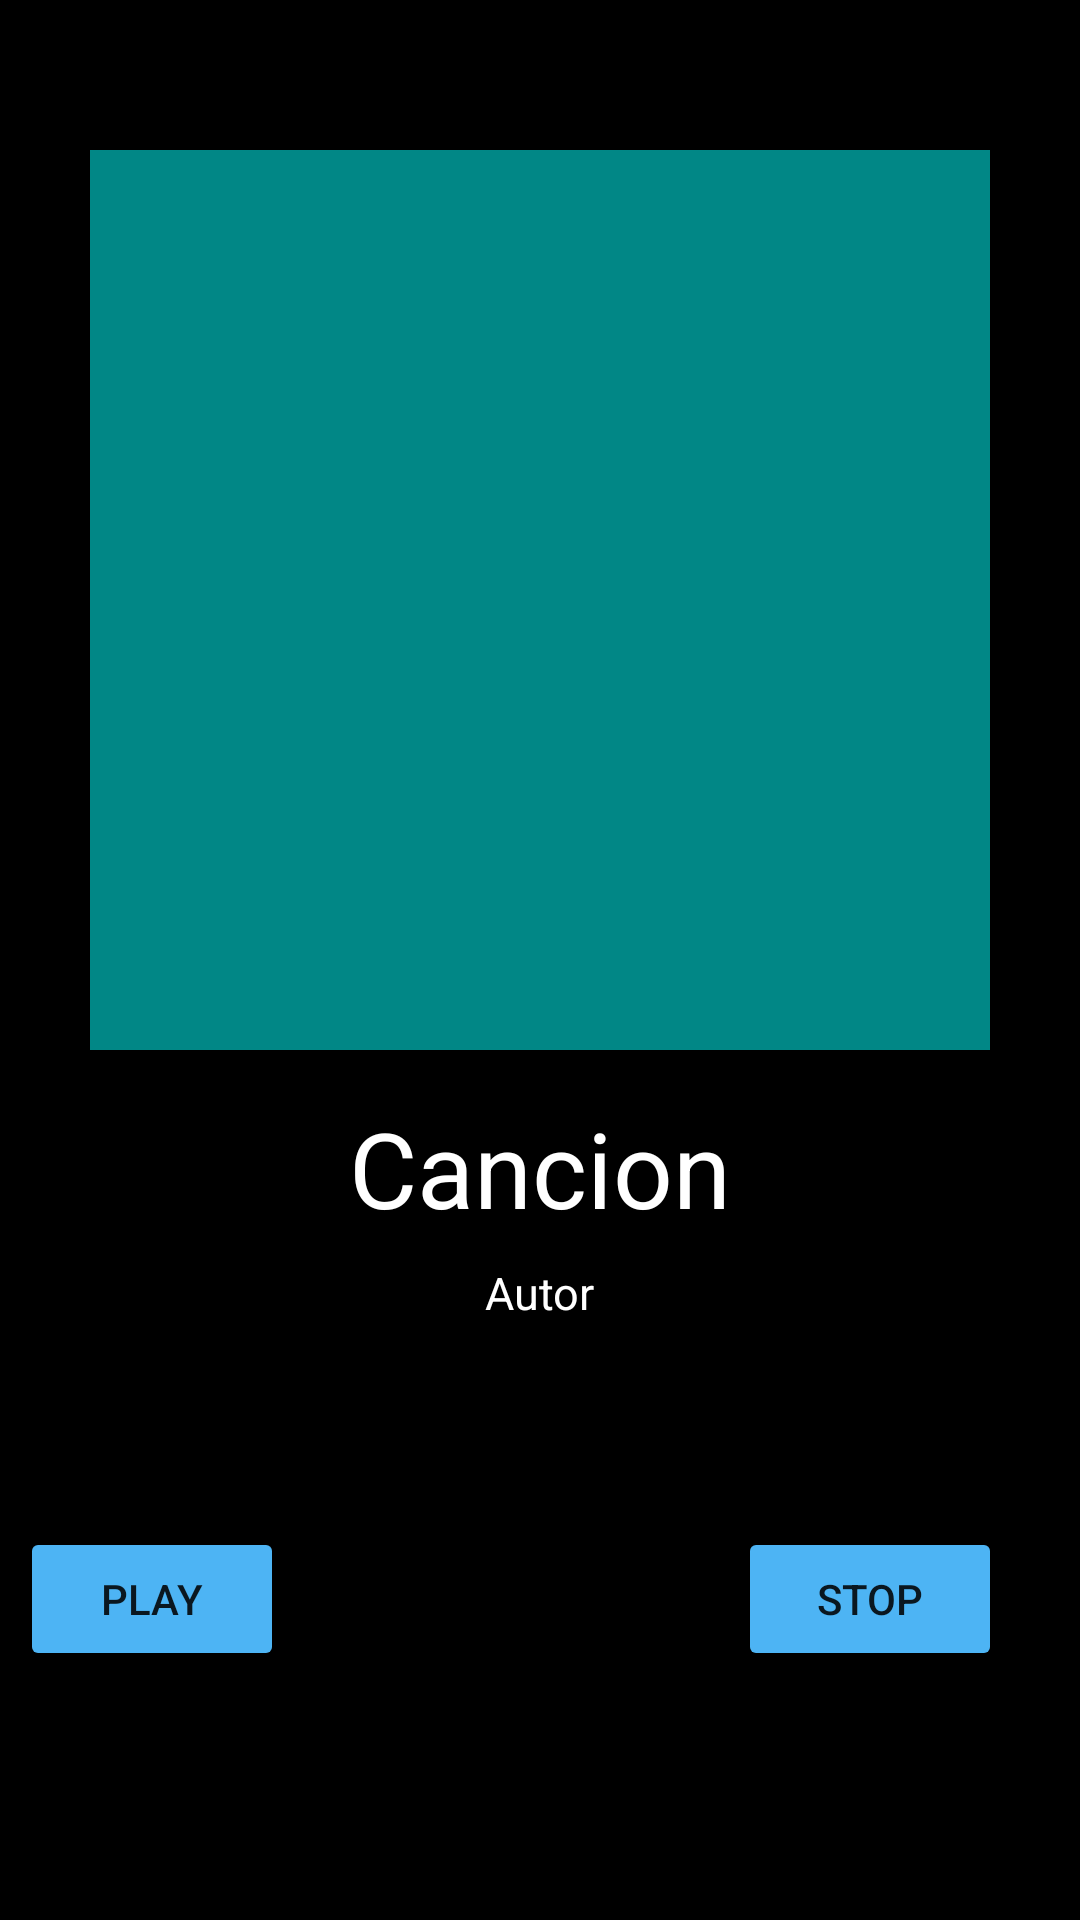

Layout XML and referenced resources for this Android screen:
<!-- AndroidManifest.xml: application theme Theme.MaterialComponents.DayNight.NoActionBar -->
<!-- res/layout/activity_panel_cancion.xml -->
<?xml version="1.0" encoding="utf-8"?>
<androidx.constraintlayout.widget.ConstraintLayout xmlns:android="http://schemas.android.com/apk/res/android"
    xmlns:app="http://schemas.android.com/apk/res-auto"
    xmlns:tools="http://schemas.android.com/tools"
    android:layout_width="match_parent"
    android:layout_height="match_parent"
    android:background="@color/black"
    tools:context=".PanelCancion">

    <Button
        android:id="@+id/BotonPlay"
        android:layout_width="wrap_content"
        android:layout_height="wrap_content"
        android:layout_marginStart="26dp"
        android:layout_marginEnd="171dp"
        android:layout_marginBottom="83dp"
        android:backgroundTint="@color/Azul"
        android:text="Play"
        app:layout_constraintBottom_toBottomOf="parent"
        app:layout_constraintEnd_toStartOf="@+id/BotonStop"
        app:layout_constraintStart_toStartOf="parent" />

    <Button
        android:id="@+id/BotonStop"
        android:layout_width="wrap_content"
        android:layout_height="wrap_content"
        android:layout_marginEnd="26dp"
        android:text="Stop"
        android:backgroundTint="@color/Azul"
        app:layout_constraintBottom_toBottomOf="@+id/BotonPlay"
        app:layout_constraintEnd_toEndOf="parent"
        app:layout_constraintTop_toTopOf="@+id/BotonPlay" />

    <ImageView
        android:id="@+id/imageCancion"
        android:layout_width="300dp"
        android:layout_height="300dp"
        android:layout_marginTop="50dp"
        android:scaleType="centerCrop"
        android:src="@color/teal_700"
        app:layout_constraintEnd_toEndOf="parent"
        app:layout_constraintStart_toStartOf="parent"
        app:layout_constraintTop_toTopOf="parent"
        tools:srcCompat="@tools:sample/avatars" />

    <TextView
        android:id="@+id/Titulocancion"
        android:layout_width="wrap_content"
        android:layout_height="wrap_content"
        android:layout_marginTop="16dp"
        android:text="Cancion"
        android:textSize="35dp"
        android:textColor="@color/white"
        app:layout_constraintEnd_toEndOf="parent"
        app:layout_constraintStart_toStartOf="parent"
        app:layout_constraintTop_toBottomOf="@+id/imageCancion" />

    <TextView
        android:id="@+id/AutorCancion"
        android:layout_width="wrap_content"
        android:layout_height="wrap_content"
        android:layout_marginTop="8dp"
        android:text="Autor"
        android:textSize="15dp"
        android:textColor="@color/white"
        app:layout_constraintEnd_toEndOf="parent"
        app:layout_constraintStart_toStartOf="parent"
        app:layout_constraintTop_toBottomOf="@+id/Titulocancion" />
</androidx.constraintlayout.widget.ConstraintLayout>
<!-- resources referenced by this layout -->
<resources>
  <color name="Azul">#4DB4F4</color>
  <color name="black">#FF000000</color>
  <color name="teal_700">#FF018786</color>
  <color name="white">#FFFFFFFF</color>
</resources>
